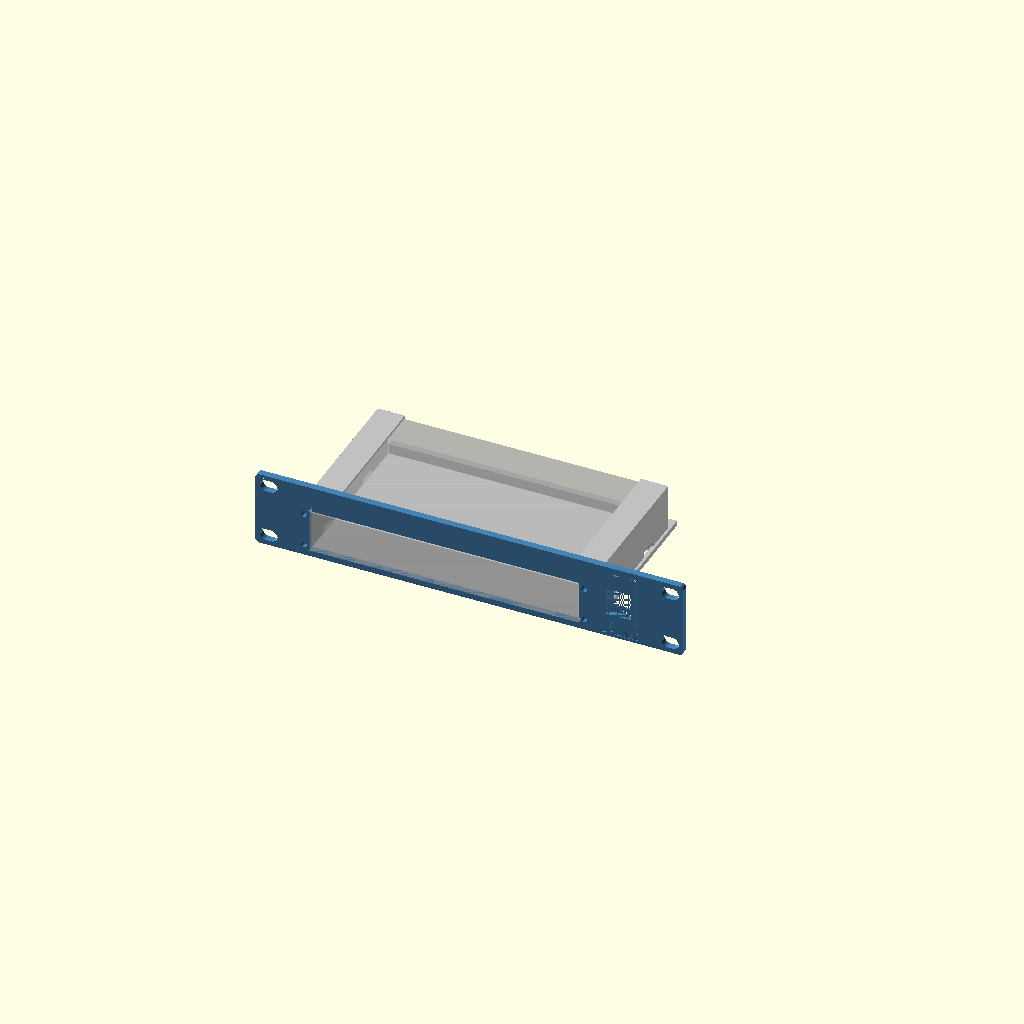
Cell 1 — every parameter at its default value.
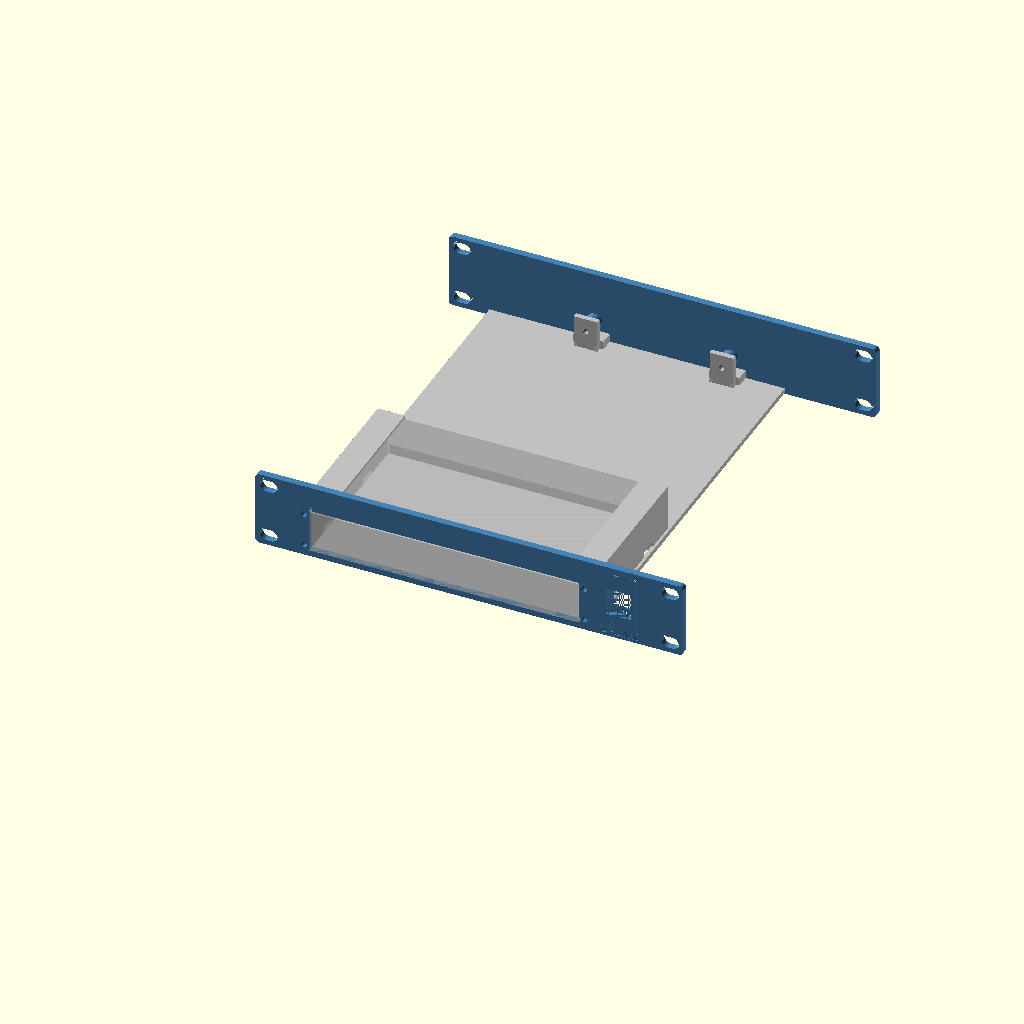
Cell 2: the same model with rear_support = true.
One fixed orthographic camera (rotation 55°, 0°, 25°; colour scheme Cornfield) for every cell.
The OpenSCAD source (outputs/STL_Deliveries/2026-10-23_TL-SG108E_flush/TL-SG108E_1U_flush-ports_rear-stop_UPLINK.scad):
// Lab Rax generic equipment tray + faceplate (wizard template).
// Faceplate derived from the Pi4 baseline; rack holes follow the four-corner layout of the user-supplied
// 1U blank plate (faceplate_mounting.json): EVERY rack unit gets 4 holes, never a single centre pair.
// The wizard appends override assignments at the end of this file.
// PROPOSED, UNVALIDATED: printed fit, strength and rack clearance are UNKNOWN.
$fn=48;
part="assembly";            // assembly, faceplate, tray, combined, rear_bracket
// Device envelope (mm). Origin of hole coordinates = device front-left corner, seen from above.
dev_w=85; dev_d=56; dev_h=20;
feet=[];                     // [[x,y,w,d,h],...] underside feet, device frame front-left origin
holes=[];                   // [[x,y],...] mounting hole centres
hole_d=2.7;                 // device mounting hole diameter
device_mount="inserts";     // inserts, pegs, clips, straps
standoff=6;                 // device lift above tray floor
insert_pilot=3.2;           // pilot for heat-set insert (inserts mode)
board_t=1.6;                // board/flange thickness (pegs, clips)
joint="screw";              // screw, single ("snap" retired 2026-10-19: too brittle; kept as history)
u=1;                        // faceplate height in rack units
keystones=[];               // [x,...] keystone centres on faceplate (X=0 centre)
// Keystone v2 (2026-10-19, now the fallback; see ks_style): re-modelled from measurements of Brian's reference keystone frame
// (14.5 x 16 opening was too narrow when printed). Opening 14.8 x 16.6 through the plate, plus a rear collar
// 19.8 x 27.85 reaching 9.2 mm behind the front face (bottom lip to 10.4) that carries the latch ramp and catches.
ks_w=14.8; ks_h=16.6;       // front opening
ks_ow=19.8; ks_ob=11.9; ks_ot=15.95; ks_od=9.2; ks_lip=10.4;  // collar width, below/above opening centre, depth
ports=[];                   // [[x,z,w,h,r],...] faceplate cut-outs, z from slot bottom, r=corner radius
front_gap=12;               // device front to faceplate rear face
margin=8;                   // tray border around device
dev_off_x=0;                // device left/right offset, mm from centred (+ = right, seen from the front)
dev_off_y=0;                // device front/back offset, mm added to front_gap (+ = toward the rear)
dev_rot=0;                  // device rotation seen from above: 0, 90, 180, 270 (90/270 swap width and depth)
rear_support=false;         // heavy/deep equipment: tray runs to the rear posts and screws to a rear bracket
coupon=[];                  // test coupon: [x0,x1,ymax] keeps only that slice of the part

// 4 mm plate (owner default 2026-10-18). Corner radius is limited by the four-corner holes:
// the reference holes sit 1.6 mm from the top/bottom edge, so larger corners would cut into them.
rack_pitch=44.45; plate_gap=0.05; legacy_slot_offset=1.225;
plate_bottom=plate_gap/2; plate_center=u*rack_pitch/2;
plate_w=252; plate_t=4; plate_r=2.5; plate_h=u*rack_pitch-plate_gap;
hole_x=118.2625; hole_dz=15.902;   // each U: holes at its centre ±hole_dz (6.323 / 38.127 above the slot bottom)
rack_depth=240;             // Lab Rax frame depth (front of front posts to back of rear posts)
nudge=0;                    // render-repair only: tiny size offset applied when OpenSCAD 2021 emits a sliver
sleeve=device_mount=="sleeve";
// PROPOSED sleeve defaults (mm); independent design, fit and strength UNKNOWN.
// Sleeve v2 options (task 36): defined before first use, because OpenSCAD evaluates a variable where it is first assigned.
sleeve_top=0.3; feet_style="pockets"; rear_floor_opening=false; insert_bosses=false;
sl_ride=0.5; sl_pilot_inside=2; sl_pilot_radius=2; sl_boss_outside=3; sl_boss_depth=12;
sl_pilot_offset=sl_pilot_inside+sl_pilot_radius; sl_boss_fn=48; sl_boss_r=(sl_pilot_radius+sl_boss_outside)/cos(180/sl_boss_fn);
foot_tracks=[]; foot_dips=[]; floor_cable_box=[];
groove_attach=0.8; v2_eps=0.1; v2_tol=0.000000001; floor_cable_r=2; slot_bottom=0;
floor_cable_min=10; floor_stop_clear=4; floor_joint_clear=3; floor_wall_clear=5; rear_floor_joint_half=9; rear_floor_joint_reach=11.3;
sl_side=0.5; sl_top=sleeve_top+(feet_style=="grooves"?sl_ride:0); sl_wall=6; sl_lip_w=10; sl_lip_t=1.5; sl_band=1.5; sl_stop_t=4; sl_stop_h=6;
foot_clearance=0.5; foot_extra_depth=0.3; foot_min_floor=0.8; foot_lip_t=3.0;
tray_t=3; floor_z=(device_mount=="flat"||sleeve)?0.5:7+legacy_slot_offset; tray_z=floor_z; // @flat-floor
assert(dev_rot==0||dev_rot==90||dev_rot==180||dev_rot==270,"dev_rot must be 0, 90, 180 or 270");
// Device footprint on the tray after rotation; the tray stays centred and grows to keep the margin.
fp_w=(dev_rot==90||dev_rot==270)?dev_d:dev_w; fp_d=(dev_rot==90||dev_rot==270)?dev_w:dev_d;
rack_inner_w=208; side_clear=2; max_tray=rack_inner_w-2*side_clear; // PROPOSED nominal opening / side clearance
tray_w=2*(abs(dev_off_x)+fp_w/2+(sleeve?max(margin,sl_side+sl_wall,insert_bosses?sl_side+sl_pilot_offset+sl_boss_r:0):margin)); tray_d=rear_support?rack_depth:sleeve?-plate_t+fp_d+margin:dev_off_y+fp_d+front_gap+margin;
tray_x=-tray_w/2; tray_y=0;
 // @flat-begin
assert(device_mount!="flat"||front_gap+dev_off_y>=6.2,"Flat corner stops need a front gap of at least 6.2 mm");
assert(device_mount!="flat"||joint!="screw"||front_gap+dev_off_y>=11.5,"Flat device must clear the front screw joint (front gap >= 11.5 mm)");
assert(device_mount!="flat"||!rear_support||front_gap+dev_off_y+fp_d<=rack_depth-11.5,"Flat device must clear the rear screw joint (rear gap >= 11.5 mm)");
 // @flat-end
dev_x=-fp_w/2+dev_off_x; dev_y=sleeve?-plate_t:front_gap+dev_off_y; floor_top=tray_z+tray_t;
assert(tray_w<=max_tray,str("This tray is ",tray_w," mm wide but the rack opening allows ",max_tray," mm (",rack_inner_w," mm minus ",side_clear," mm each side). Try Rotate 90 degrees, or reduce dev_off_x."));
assert(sleeve||dev_y>=0,str("Device moved into the faceplate: dev_off_y must be at least ",-front_gap));
assert(!rear_support||dev_y+fp_d+margin<=rack_depth,"Device moved past the rear posts; reduce dev_off_y");
// Device-frame point [x,y] (front-left origin, unrotated) -> footprint offset from [dev_x,dev_y].
function dp(p)=dev_rot==90?[dev_d-p[1],p[0]]:dev_rot==180?[dev_w-p[0],dev_d-p[1]]:dev_rot==270?[p[1],dev_w-p[0]]:p;
foot_h=(device_mount=="flat"||sleeve)?max([0,for(f=feet)f[4]]):0; foot_depth=foot_h>0?foot_h+foot_extra_depth:0;
sl_half=fp_w/2+sl_side; sl_bottom=floor_top; sl_window_top=sl_bottom+dev_h-foot_h+sl_top;  // case rests on the floor top; feet hang in pockets foot_extra_depth deeper
sl_lip=sl_window_top+(foot_h>0?foot_lip_t:sl_lip_t)<=u*rack_pitch?(foot_h>0?foot_lip_t:sl_lip_t):0;
sl_rear=dev_y+fp_d;
sl_joints=[dev_off_x-sl_half-(insert_bosses?sl_pilot_offset:sl_wall/2),dev_off_x+sl_half+(insert_bosses?sl_pilot_offset:sl_wall/2)];
sl_joint_z=[sl_bottom+3,sl_window_top-3];
assert(!sleeve||fp_d/4-plate_t-6>=8,"Sleeve depth must be at least 72 mm to keep strap slots clear of the front joint");
assert(!sleeve||sl_bottom-plate_bottom>=sl_band&&u*rack_pitch-plate_bottom-sl_window_top>=sl_band,str("Too tall for a flush window in ",u,"U; choose ",u+1,"U"));
assert(!sleeve||!rear_support||sl_rear+sl_stop_t<=rack_depth-11.5,"Sleeve rear stop must clear rear joint by 11.5 mm");
assert(!sleeve||joint!="screw"||sl_window_top-sl_bottom>=10,"Sleeve screw joint needs a window at least 10 mm tall");
jx=min(40,tray_w/2-12); joint_x=[-jx,jx];
tongue_w=12; tongue_depth=7; tongue_h=3; tongue_z=tray_z+3.5;
slot_clear=0.3; boss_d=9; m3_clear=3.4; joint_pilot=4.0;  // 4.0 = the printed, well-fitting Pi4 trial

module capsule2d(len=10,diam=7){hull(){translate([-(len-diam)/2,0])circle(d=diam);translate([(len-diam)/2,0])circle(d=diam);}}
module rrect(w,h,r){rr=min(r,w/2-0.01,h/2-0.01);if(rr<=0)square([w,h],center=true);else offset(r=rr)square([w-2*rr,h-2*rr],center=true);}
// Mirror front-of-tray features to the rear (about the rack's mid-depth).
module to_rear(){translate([0,rack_depth/2,0])mirror([0,1,0])translate([0,-rack_depth/2,0])children();}

// Faceplate outline seen from the front: 2D X = rack X, 2D Y = height Z.
// rear=true cuts the larger keystone pocket; plain=true leaves out keystones/ports (rear bracket).
module plate2d(rear=false,plain=false){
 difference(){
  hull()for(sx=[-1,1],sz=[-1,1])translate([sx*(plate_w/2-plate_r),plate_center+sz*(plate_h/2-plate_r)])circle(r=plate_r+nudge);
  for(i=[0:u-1],dz=[-hole_dz,hole_dz],x=[-hole_x,hole_x])translate([x,i*rack_pitch+rack_pitch/2+dz])capsule2d();
  if(!plain){
   if(sleeve)translate([dev_off_x,(sl_bottom+sl_window_top)/2])square([2*sl_half,sl_window_top-sl_bottom],center=true);
   for(p=ports)translate([p[0],p[1]])rrect(p[2],p[3],p[4]);
  }
 }
}
// Plate between y=y0 (front) and y0+t, built from the 2D outline (cleaner meshes than 3D cuts in OpenSCAD 2021).
module plate_layer(y0,t,rear=false,plain=false){translate([0,y0+t,0])rotate([90,0,0])linear_extrude(height=t)plate2d(rear,plain);}

module plate_joint_add(rear=false){
 if(joint=="screw"&&(!sleeve||rear)){
  for(x=joint_x)translate([x-tongue_w/2,0,tongue_z])cube([tongue_w,tongue_depth,tongue_h]);
  for(x=joint_x)translate([x,0,tray_z+14])rotate([-90,0,0])cylinder(d=boss_d,h=8);
 }
 if(joint=="snap") for(x=joint_x){
  // Cantilever arm under the tray floor; barb snaps up into a floor window.
  translate([x-4,0,tray_z-2])cube([8,16,2]);
  // Barb v2: square catch face toward the plate, ramp falling toward the rear so the tray, slid in
  // from the rear, cams the arm down until its window drops over the barb.
  translate([x-4,12,tray_z])hull(){cube([8,0.6,1.2]);cube([8,2.4,0.01]);}
 }
}
// Keystone collar behind the plate, and the jack-shaped cut through plate + collar.
// Profile in (d = depth behind front face, z from opening centre); X width is ks_w throughout.
module ks_collar(){for(x=keystones)translate([x-ks_ow/2,-plate_t,plate_center]){
 translate([0,0,-ks_ob])cube([ks_ow,ks_od,ks_ob+ks_ot]);
 translate([0,0,-ks_ob])cube([ks_ow,ks_lip,ks_ob-ks_h/2]);
}}
module ks_cut(){for(x=keystones)translate([x-ks_w/2,-plate_t,plate_center])rotate([90,0,90])linear_extrude(height=ks_w)
 polygon([[-1,-ks_h/2],[5.8,-ks_h/2],[5.8,-9.9],[9.2,-9.9],[9.2,-ks_h/2],[11,-ks_h/2],[11,11.6],[8.2,11.6],
          [8.2,ks_ot+1],[7.2,ks_ot+1],[7.2,13.6],[0.6,ks_h/2],[-1,ks_h/2]]);}
// Golden keystone (Brian, 2026-10-19): exact cross-sections of the keystone on Brian's SG108 faceplate, which fits
// perfectly in practice. Source: "10 inch shelf TP-Link SG108 Plus Keystone" by Goul (MakerWorld remix, BY-NC-SA),
// local/personal use only, never redistributed. Each band: [X from opening centre, width, polygons in source (Y, Z)]
// with source Y running down the plate (opening centre Y=25.09) and Z = depth (keystone face 0, plate back 4.08).
// The block replaces the plate within 21 x 33.5 mm around each keystone; front face sits 0.08 proud like the source.
ks_style="golden";          // golden (SG108 copy) or v2 (own measured rebuild, kept as fallback)
// Brian, 2026-10-19: the golden v3 print fit left/right well but had ~0.4 mm play up/down. ks_tight moves the
// bottom (hook-side) edge of the opening, its hook groove and lip up by this much; the latch side is unchanged.
ks_tight=0.2;  // Brian, 2026-10-19: v5 coupon (0.2) printed a perfect fit; v4 (0.4) was too tight.
KS_GOLD=[
  [-10.50,0.60,[[[45.500,4.080],[45.500,0.080],[38.691,0.080],[38.691,0.000],[7.251,0.000],[7.251,0.080],[1.000,0.080],[1.000,4.080],[1.071,4.080]]]],
  [-9.90,0.98,[[[9.143,4.080],[9.143,6.600],[9.205,7.147],[9.207,7.160],[9.226,7.216],[9.395,7.692],[9.679,8.145],[9.697,8.169],[10.075,8.546],[10.099,8.565],[10.551,8.848],[11.083,9.036],[11.643,9.100],[13.493,9.100],[14.293,9.900],[33.393,9.900],[33.893,10.400],[34.493,10.400],[35.054,10.336],[35.586,10.148],[36.038,9.865],[36.062,9.846],[36.439,9.469],[36.458,9.445],[36.742,8.992],[36.753,8.965],[36.930,8.460],[36.993,7.900],[36.993,4.080],[45.500,4.080],[45.500,0.080],[38.691,0.080],[38.691,0.000],[7.251,0.000],[7.251,0.080],[1.000,0.080],[1.000,4.080],[1.014,4.080]]]],
  [-8.92,1.52,[[[7.551,4.080],[7.551,2.250],[9.143,2.250],[9.143,6.600],[9.209,7.169],[9.367,7.620],[9.404,7.709],[9.658,8.114],[9.716,8.190],[9.755,8.229],[10.054,8.527],[10.130,8.586],[10.534,8.840],[10.623,8.876],[11.074,9.034],[11.643,9.100],[13.493,9.100],[14.293,9.900],[33.393,9.900],[33.893,10.400],[34.493,10.400],[35.063,10.334],[35.514,10.176],[35.603,10.140],[36.006,9.886],[36.083,9.827],[36.420,9.490],[36.479,9.414],[36.719,9.030],[36.737,9.000],[36.770,8.920],[36.927,8.469],[36.993,7.900],[36.993,2.250],[38.551,2.250],[38.551,4.080],[45.500,4.080],[45.500,0.080],[38.691,0.080],[38.691,0.000],[7.251,0.000],[7.251,0.080],[1.000,0.080],[1.000,4.080],[1.044,4.080]]]],
  [-7.40,14.80,[[[7.551,4.080],[7.551,2.250],[9.143,2.250],[9.143,6.600],[9.175,6.878],[9.229,7.247],[9.478,7.850],[9.876,8.368],[10.393,8.765],[10.996,9.015],[11.365,9.069],[11.643,9.100],[13.493,9.100],[13.493,8.100],[11.493,8.100],[11.493,7.200],[16.793,0.500],[16.793,0.000],[7.251,0.000],[7.251,0.080],[1.000,0.080],[1.000,4.080],[1.025,4.080]],[[45.500,4.080],[45.500,0.080],[38.691,0.080],[38.691,0.000],[33.393,0.000],[33.393,5.800],[34.993,5.800],[34.993,8.400],[33.393,8.400],[33.393,9.900],[33.893,10.400],[34.493,10.400],[34.771,10.369],[35.140,10.315],[35.743,10.065],[36.200,9.715],[36.261,9.668],[36.658,9.150],[36.908,8.547],[36.962,8.178],[36.993,7.900],[36.993,2.250],[38.551,2.250],[38.551,4.080],[42.555,4.080]]]],
  [7.40,2.50,[[[45.500,4.080],[45.500,0.080],[38.691,0.080],[38.691,0.000],[7.251,0.000],[7.251,0.080],[1.000,0.080],[1.000,4.080],[7.551,4.080],[7.551,2.250],[9.143,2.250],[9.143,6.600],[9.209,7.168],[9.370,7.630],[9.402,7.705],[9.662,8.120],[9.712,8.185],[9.927,8.400],[10.059,8.531],[10.124,8.582],[10.538,8.841],[10.614,8.873],[11.075,9.034],[11.643,9.100],[13.493,9.100],[14.293,9.900],[33.393,9.900],[33.893,10.400],[34.493,10.400],[35.062,10.335],[35.523,10.172],[35.599,10.141],[36.013,9.882],[36.078,9.831],[36.425,9.486],[36.474,9.420],[36.735,9.005],[36.767,8.930],[36.928,8.467],[36.993,7.900],[36.993,2.250],[38.551,2.250],[38.551,4.080],[42.599,4.080]]]],
  [9.90,0.60,[[[45.500,4.080],[45.500,0.080],[38.691,0.080],[38.691,0.000],[7.251,0.000],[7.251,0.080],[1.000,0.080],[1.000,4.080],[7.551,4.080],[7.551,2.250],[38.551,2.250],[38.551,4.080],[42.635,4.080]]]]
];
// Depths are shifted by -0.08 before polygon() and the 0.08 is added back in the 3D transform: OpenSCAD 2021 snaps 2D
// points to a 1/65536 mm grid, which put the plate-flush faces (Z 0.08 / 4.08) 0.0000134 mm off the plate and left a
// non-manifold sliver edge. Shifted, those faces sit at exactly 0 and 4.0 (on the grid); the shape is unchanged.
// The block is cut 0.1 mm oversize in height, then clipped in rack coordinates by the same box as ks_box_cut, so its
// top/bottom faces are the very same numbers as the plate opening (the transform alone landed them a hair off).
module ks_golden(){for(x=keystones)intersection(){
 translate([x,0,plate_center])multmatrix([[1,0,0,0],[0,0,1,-4],[0,-1,0,25.09],[0,0,0,1]])intersection(){
  union()for(b=KS_GOLD)translate([b[0],0,0])rotate([90,0,90])linear_extrude(height=b[1])for(pg=b[2])
   translate([b[1]>10&&min([for(q=pg)q[0]])>30?-ks_tight:0,0])polygon([for(q=pg)[q[0],q[1]-0.08]]);  // opening band, hook side
  translate([-10.5,25.09-18.6,-0.09])cube([21,33.7,10.42]);
 }
 translate([x-10.5,-plate_t-1,plate_center-15])cube([21,plate_t+16,33.5]);
}}
module ks_box_cut(){for(x=keystones)translate([x-10.5,-plate_t-0.01,plate_center-15])cube([21,plate_t+0.02,33.5]);}
module plate_joint_cut(rear=false){if(joint=="screw"&&(!sleeve||rear))for(x=joint_x)translate([x,-0.1,tray_z+14])rotate([-90,0,0])cylinder(d=joint_pilot,h=8.2);}

module faceplate(){
 union(){
  difference(){
   union(){
    plate_layer(-plate_t,plate_t);
    if(ks_style=="v2")ks_collar();
    plate_joint_add();
   }
   plate_joint_cut();
   if(sleeve&&joint=="screw")for(x=sl_joints,z=sl_joint_z)translate([x,-plate_t-0.1,z])rotate([-90,0,0])cylinder(d=m3_clear,h=plate_t+0.2);
   if(ks_style=="v2")ks_cut(); else ks_box_cut();
   label_cut();
  }
  if(ks_style!="v2")ks_golden();
 }
}
// Plain plate on the rear posts (mirror of the faceplate, no openings) that the tray's rear end screws/snaps to.
module rear_bracket(){to_rear()difference(){union(){plate_layer(-plate_t,plate_t,false,true);plate_joint_add(true);}plate_joint_cut(true);}}

module device_features_add(){
 sleeve_v2_add();
 if(sleeve){
  for(side=[-1,1]){
   x=side<0?dev_off_x-sl_half-sl_wall:dev_off_x+sl_half;
   translate([x,0,floor_top])cube([sl_wall,sl_rear,sl_window_top-floor_top]);
   if(sl_lip>0)translate([side<0?x:dev_off_x+sl_half-min(sl_lip_w,sl_half),0,sl_window_top])cube([sl_wall+min(sl_lip_w,sl_half),sl_rear,sl_lip]);
  }
  translate([dev_x,sl_rear,floor_top])cube([fp_w,sl_stop_t,min(sl_stop_h,dev_h-foot_h)]);
 }

 // @flat-begin
 if(device_mount=="flat"){
  // Corner stops outside the footprint, with 0.2 mm nominal clearance. Retention UNKNOWN.
  for(x=[dev_x-6.2,dev_x+fp_w+0.2],y=[dev_y,dev_y+fp_d-min(6,fp_d)])
   translate([x,y,floor_top])cube([6,min(6,fp_d),min(6,dev_h-foot_h)]);
  for(x=[dev_x,dev_x+fp_w-min(6,fp_w)],y=[dev_y-6.2,dev_y+fp_d+0.2])
   translate([x,y,floor_top])cube([min(6,fp_w),6,min(6,dev_h-foot_h)]);
 }
 // @flat-end
 if(device_mount=="inserts")for(h=[for(q=holes)dp(q)])translate([dev_x+h[0],dev_y+h[1],floor_top])cylinder(d=max(insert_pilot+3.5,7),h=standoff);
 if(device_mount=="pegs")for(h=[for(q=holes)dp(q)])translate([dev_x+h[0],dev_y+h[1],floor_top]){
  cylinder(d=hole_d+3,h=standoff);
  translate([0,0,standoff])cylinder(d=hole_d-0.3,h=board_t+0.8);
  translate([0,0,standoff+board_t+0.8])cylinder(d1=hole_d-0.3,d2=hole_d-1,h=0.8);
 }
 if(device_mount=="clips"){
  // Support ledges at the four corners plus a flexing clip on each side.
  for(x=[dev_x-1,dev_x+fp_w-5],y=[dev_y-1,dev_y+fp_d-5])translate([x,y,floor_top])cube([6,6,standoff]);
  for(s=[-1,1])translate([s>0?dev_x+fp_w+0.2:dev_x-2.2,dev_y+fp_d/2-5,floor_top]){
   cube([2,10,standoff+board_t+2.5]);
   translate([s>0?-1.2:2,0,standoff+board_t+0.2])hull(){cube([1.2,10,1.6]);translate([s>0?1.2:0,0,1.6])cube([0.01,10,0.6]);}
  }
 }
}
module device_features_cut(){
 sleeve_v2_cut();
 if(sleeve&&joint=="screw")for(x=sl_joints,z=sl_joint_z)translate([x,-0.1,z])rotate([-90,0,0])cylinder(d=joint_pilot,h=8.1);
 // Strap access through each wall at quarter-depth, clear of the front/rear joints.
 if(sleeve)for(side=[-1,1],y=[dev_y+fp_d*0.25,dev_y+fp_d*0.75])
  translate([side<0?dev_off_x-sl_half-sl_wall-0.1:dev_off_x+sl_half-0.1,y-6,floor_top-0.1])cube([sl_wall+0.2,12,3.1]);

 if(device_mount=="inserts")for(h=[for(q=holes)dp(q)])translate([dev_x+h[0],dev_y+h[1],floor_top+0.01])cylinder(d=insert_pilot,h=standoff+0.1);
 if(device_mount=="straps"||device_mount=="flat"||sleeve)for(x=[dev_x-5.5,dev_x+fp_w+2.5],y=[dev_y+fp_d*0.25,dev_y+fp_d*0.75])
  translate([x,y-6,tray_z-0.1])cube([3,12,tray_t+0.2]);
 // Blind pockets retain at least foot_min_floor; taller feet pass through the floor by design.
 if(feet_style!="grooves"&&foot_h>0&&(device_mount=="flat"||sleeve))for(f=feet){corners=[dp([f[0],f[1]]),dp([f[0]+f[2],f[1]]),dp([f[0],f[1]+f[3]]),dp([f[0]+f[2],f[1]+f[3]])];x0=dev_x+min([for(p=corners)p[0]])-foot_clearance;x1=dev_x+max([for(p=corners)p[0]])+foot_clearance;y0=dev_y+min([for(p=corners)p[1]])-foot_clearance;y1=dev_y+max([for(p=corners)p[1]])+foot_clearance;deep=f[4]+foot_extra_depth;
  translate([x0,y0,deep>tray_t-foot_min_floor?tray_z-0.1:floor_top-deep])cube([x1-x0,y1-y0,deep>tray_t-foot_min_floor?tray_t+0.2:deep+0.02]);}
}

module tray_joint_add(rear=false){
 if(joint=="screw"&&(!sleeve||rear)){
  for(x=joint_x) translate([x-9,0,tray_z+tray_t])cube([18,8,5]);
  for(x=joint_x)translate([x-7,8.3,tray_z+3])cube([14,3,19]);
  for(x=joint_x) for(side=[-1,1]) translate([x+side*6-1,0,0])
    hull(){translate([0,9,tray_z+2.7])cube([2,2,0.5]);
           translate([0,9,tray_z+8])cube([2,2,0.5]);
           translate([0,(device_mount=="flat"||sleeve)?9.5:20,tray_z+2.7])cube([2,2,0.5]);}
 }
}
module tray_joint_cut(rear=false){
 if(joint=="screw"&&(!sleeve||rear)){
  for(x=joint_x)translate([x-(tongue_w+slot_clear)/2,-0.1,tongue_z-slot_clear/2])cube([tongue_w+slot_clear,tongue_depth+slot_clear,tongue_h+slot_clear]);
  for(x=joint_x)translate([x,11.4,tray_z+14])rotate([90,0,0])cylinder(d=m3_clear,h=12);
 }
 if(joint=="snap")for(x=joint_x)translate([x-4.3,11.6,tray_z-0.1])cube([8.6,3.2,tray_t+0.2]);
}

module tray(){
 difference(){
  union(){
   translate([tray_x,tray_y,tray_z])cube([tray_w,tray_d,tray_t]);
   tray_joint_add();
   if(rear_support)to_rear()tray_joint_add(true);
   device_features_add();
  }
  tray_joint_cut();
  if(rear_support)to_rear()tray_joint_cut(true);
  device_features_cut();
 }
}

module clip_coupon(){if(len(coupon)==3)intersection(){children();translate([coupon[0],-50,-50])cube([coupon[1]-coupon[0],coupon[2]+50,400]);}else children();}

clip_coupon(){
 if(part=="faceplate")faceplate();
 else if(part=="tray")tray();
 else if(part=="rear_bracket")rear_bracket();
 else if(part=="combined")union(){faceplate();translate([tray_x,-0.01,tray_z])cube([tray_w,0.02+0.01,tray_t]);tray();if(rear_support)rear_bracket();}
 else {color("steelblue")faceplate();color("silver")tray();if(rear_support)color("steelblue")rear_bracket();
  %translate([dev_x,dev_y,floor_top+(device_mount=="inserts"||device_mount=="pegs"||device_mount=="clips"?standoff:0)-foot_h])cube([fp_w,fp_d,dev_h]);}
}
// @sleeve-v2-begin
// Opt-in geometry, derived analytically by equipment.py. Fit/retention/strength UNKNOWN.
assert(sleeve_top>=0.3&&sleeve_top<=2,"Top play must be 0.3 to 2 mm");
assert(feet_style=="pockets"||feet_style=="grooves","Feet must be pockets or grooves");
assert(feet_style!="grooves"||floor_top+dev_h-foot_h+sl_ride<=u*rack_pitch,"Sliding device must clear allocated U");
assert(feet_style!="grooves"||((sleeve||device_mount=="flat")&&len(feet)>0&&len(foot_tracks)>0),"Foot grooves need feet and derived tracks");
assert(!rear_floor_opening||(rear_support&&len(floor_cable_box)==4),"Cable opening needs rear support and a derived clear rectangle");
assert(!insert_bosses||(sleeve&&joint=="screw"),"Insert bosses need a sleeve and screw joint");
// Derived boxes also get conservative guards when the generated source is opened directly.
assert(!rear_floor_opening||(floor_cable_box[1]-floor_cable_box[0]>=floor_cable_min&&floor_cable_box[3]-floor_cable_box[2]>=floor_cable_min),"Not enough floor for cable opening");
assert(!rear_floor_opening||floor_cable_box[2]>=sl_rear+(sleeve?sl_stop_t:0)+floor_stop_clear,"Cable opening must clear rear stop");
assert(!rear_floor_opening||floor_cable_box[3]<=rack_depth-rear_floor_joint_reach-floor_joint_clear,"Cable opening must clear rear uprights");
assert(!rear_floor_opening||max([abs(floor_cable_box[0]),abs(floor_cable_box[1])])<=min([for(x=joint_x)abs(x)])-rear_floor_joint_half-floor_joint_clear,"Cable opening must clear rear tongues and bosses");
assert(!rear_floor_opening||!sleeve||(floor_cable_box[0]>=dev_off_x-sl_half+floor_wall_clear&&floor_cable_box[1]<=dev_off_x+sl_half-floor_wall_clear),"Cable opening must clear sleeve walls");
module sleeve_v2_add(){
 // Full-width slab down to the slot bottom so the underside stays flat on the print bed.
 if(feet_style=="grooves"&&len([for(t=foot_tracks)if(t[5]<tray_z)1])>0)translate([tray_x,tray_y,slot_bottom])cube([tray_w,tray_d,tray_z-slot_bottom+v2_eps]);
 if(feet_style=="grooves")for(t=foot_tracks){
  assert(floor_top-t[4]-t[5]+v2_tol>=foot_min_floor,"Grooves must retain 0.8 mm above slot bottom");
  // Grow downward only, with side webs joining the unchanged 3 mm floor.
  if(t[5]<tray_z)translate([t[0]-groove_attach,max(0,t[2]),t[5]])cube([t[1]-t[0]+2*groove_attach,t[3]-max(0,t[2]),floor_top-t[5]]);
 }
 if(insert_bosses)for(side=[-1,1],z=sl_joint_z)let(x=dev_off_x+side*(sl_half+sl_pilot_offset),inside=dev_off_x+side*sl_half)
  intersection(){
   translate([x,0,z])rotate([-90,0,0])cylinder(r=sl_boss_r,h=sl_boss_depth,$fn=sl_boss_fn);
   translate([side<0?inside-sl_pilot_offset-sl_boss_r:inside,0,tray_z])cube([sl_pilot_offset+sl_boss_r,sl_boss_depth,sl_window_top+sl_lip-tray_z]);
  }
}
module sleeve_v2_cut(){
 if(feet_style=="grooves"){
  for(t=foot_tracks)translate([t[0],t[2],floor_top-t[4]])cube([t[1]-t[0],t[3]-t[2],t[4]+v2_eps]);
  // Strap slots also pass through the slab.
  if(device_mount=="straps"||device_mount=="flat"||sleeve)for(x=[dev_x-5.5,dev_x+fp_w+2.5],y=[dev_y+fp_d*0.25,dev_y+fp_d*0.75])
   translate([x,y-6,slot_bottom-v2_eps])cube([3,12,tray_z-slot_bottom+2*v2_eps]);
  // Rotate an extruded Y/Z profile into X; both transitions have equal rise/run.
  for(p=foot_dips)translate([p[0],0,0])rotate([90,0,90])linear_extrude(height=p[1]-p[0])
   polygon([[p[2]-p[6],floor_top-p[5]],[p[2],floor_top-p[4]],[p[3],floor_top-p[4]],[p[3]+p[6],floor_top-p[5]],[p[3]+p[6],floor_top+v2_eps],[p[2]-p[6],floor_top+v2_eps]]);
 }
 if(rear_floor_opening)let(q=floor_cable_box)translate([(q[0]+q[1])/2,(q[2]+q[3])/2,slot_bottom-v2_eps])linear_extrude(height=floor_top-slot_bottom+2*v2_eps)rrect(q[1]-q[0],q[3]-q[2],floor_cable_r);
}
// @sleeve-v2-end

// Engraved front-face text [text, x, z centre, size]; 0.6 mm deep. Printed legibility UNKNOWN.
labels=[]; label_depth=0.6;
module label_cut(){for(l=labels)translate([l[1],-plate_t-0.1,l[2]])rotate([90,0,0])mirror([0,0,1])linear_extrude(height=label_depth+0.1)text(l[0],size=l[3],font="Liberation Sans:style=Bold",halign="center",valign="center");}

// ---- wizard overrides: TP-Link TL-SG108E
dev_w=158.0;
dev_d=100.0;
dev_h=25.0;
hole_d=2.7;
standoff=6.0;
insert_pilot=3.2;
board_t=1.6;
u=1;
holes=[];
keystones=[88.0];
device_mount="sleeve";
joint="screw";
rear_support=false;
coupon=[];
sleeve_top=0.8;
dev_off_x=-15.0;
tray_w=174.0;
tray_x=-102.0;
labels=[["UPLINK", 88.0, 3.8, 4.5]];
ports=[];
Parameter table extracted from the source (name, type, default, range or options):
part: string, default "assembly"
hole_d: number, default 2.7
device_mount: string, default "inserts"
standoff: number, default 6
insert_pilot: number, default 3.2
board_t: number, default 1.6
joint: string, default "screw"
u: number, default 1
front_gap: number, default 12
margin: number, default 8
dev_off_x: number, default 0
dev_off_y: number, default 0
dev_rot: number, default 0
rear_support: bool, default false
rack_depth: number, default 240
nudge: number, default 0
